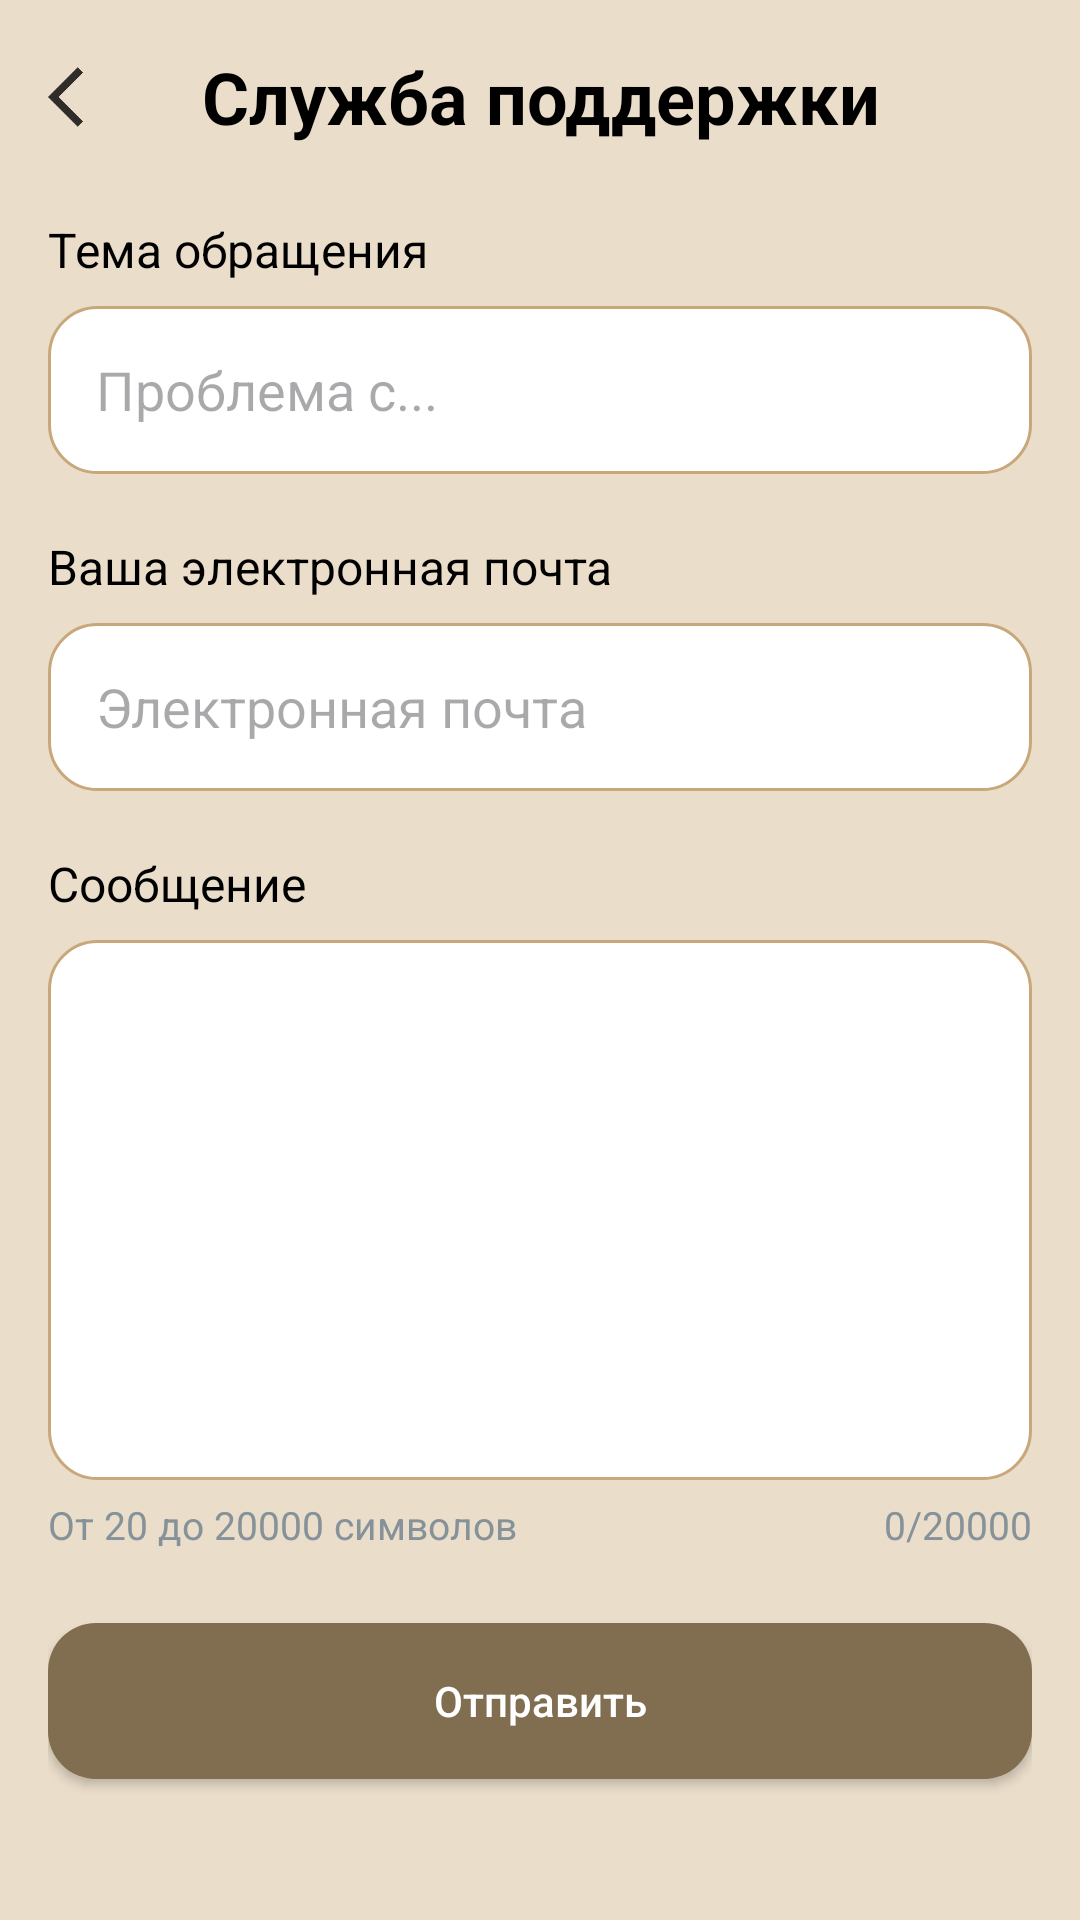

Android layout source for this screen:
<!-- AndroidManifest.xml: application theme Theme.OnlineLibrary -->
<!-- res/layout/fragment_support_service.xml -->
<?xml version="1.0" encoding="utf-8"?>
<androidx.core.widget.NestedScrollView xmlns:android="http://schemas.android.com/apk/res/android"
    xmlns:app="http://schemas.android.com/apk/res-auto"
    android:layout_width="match_parent"
    android:layout_height="match_parent"
    android:background="@color/light_brown"
    android:fillViewport="true">

    <androidx.constraintlayout.widget.ConstraintLayout
        android:layout_width="match_parent"
        android:layout_height="wrap_content"
        android:padding="16dp">

        <ImageView
            android:id="@+id/arrow_back"
            android:layout_width="24dp"
            android:layout_height="24dp"
            android:contentDescription="Назад"
            android:src="@drawable/ic_action_name"
            app:layout_constraintBottom_toBottomOf="@id/sup_ser"
            app:layout_constraintStart_toStartOf="parent"
            app:layout_constraintTop_toTopOf="@id/sup_ser" />

        <TextView
            android:id="@+id/sup_ser"
            android:layout_width="0dp"
            android:layout_height="wrap_content"
            android:layout_marginStart="40dp"
            android:layout_marginEnd="40dp"
            android:gravity="center"
            android:text="@string/support_service"
            android:textColor="@color/black"
            android:textSize="24sp"
            android:textStyle="bold"
            app:layout_constraintEnd_toEndOf="parent"
            app:layout_constraintStart_toStartOf="parent"
            app:layout_constraintTop_toTopOf="parent" />

        <TextView
            android:id="@+id/sup_ser_theme_tv"
            android:layout_width="wrap_content"
            android:layout_height="wrap_content"
            android:layout_marginTop="24dp"
            android:text="@string/subject_of_address"
            android:textColor="@color/black"
            android:textSize="16sp"
            app:layout_constraintStart_toStartOf="parent"
            app:layout_constraintTop_toBottomOf="@id/sup_ser" />

        <EditText
            android:id="@+id/sup_ser_theme_et"
            android:layout_width="0dp"
            android:layout_height="56dp"
            android:layout_marginTop="8dp"
            android:background="@drawable/bg_input"
            android:hint="@string/problem_with"
            android:inputType="text"
            android:paddingHorizontal="16dp"
            app:layout_constraintEnd_toEndOf="parent"
            app:layout_constraintStart_toStartOf="parent"
            app:layout_constraintTop_toBottomOf="@id/sup_ser_theme_tv" />

        <TextView
            android:id="@+id/sup_ser_email_tv"
            android:layout_width="wrap_content"
            android:layout_height="wrap_content"
            android:layout_marginTop="20dp"
            android:text="@string/your_email"
            android:textColor="@color/black"
            android:textSize="16sp"
            app:layout_constraintStart_toStartOf="parent"
            app:layout_constraintTop_toBottomOf="@id/sup_ser_theme_et" />

        <EditText
            android:id="@+id/sup_ser_email_et"
            android:layout_width="0dp"
            android:layout_height="56dp"
            android:layout_marginTop="8dp"
            android:background="@drawable/bg_input"
            android:hint="@string/email"
            android:inputType="textEmailAddress"
            android:paddingHorizontal="16dp"
            app:layout_constraintEnd_toEndOf="parent"
            app:layout_constraintStart_toStartOf="parent"
            app:layout_constraintTop_toBottomOf="@id/sup_ser_email_tv" />

        <TextView
            android:id="@+id/sup_ser_message_tv"
            android:layout_width="wrap_content"
            android:layout_height="wrap_content"
            android:layout_marginTop="20dp"
            android:text="@string/message"
            android:textColor="@color/black"
            android:textSize="16sp"
            app:layout_constraintStart_toStartOf="parent"
            app:layout_constraintTop_toBottomOf="@id/sup_ser_email_et" />

        <EditText
            android:id="@+id/sup_ser_message_et"
            android:layout_width="0dp"
            android:layout_height="180dp"
            android:layout_marginTop="8dp"
            android:background="@drawable/bg_input"
            android:gravity="top"
            android:inputType="textMultiLine"
            android:maxLines="7"
            android:padding="16dp"
            app:layout_constraintEnd_toEndOf="parent"
            app:layout_constraintStart_toStartOf="parent"
            app:layout_constraintTop_toBottomOf="@id/sup_ser_message_tv" />

        <TextView
            android:id="@+id/sup_ser_symbol_need"
            android:layout_width="wrap_content"
            android:layout_height="wrap_content"
            android:layout_marginTop="6dp"
            android:text="@string/from_to_symbols"
            android:textColor="@color/grey"
            android:textSize="13sp"
            app:layout_constraintStart_toStartOf="parent"
            app:layout_constraintTop_toBottomOf="@id/sup_ser_message_et" />

        <TextView
            android:id="@+id/sup_ser_symbol_now"
            android:layout_width="wrap_content"
            android:layout_height="wrap_content"
            android:layout_marginTop="6dp"
            android:text="0/20000"
            android:textColor="@color/grey"
            android:textSize="13sp"
            app:layout_constraintEnd_toEndOf="parent"
            app:layout_constraintTop_toBottomOf="@id/sup_ser_message_et" />

        <androidx.appcompat.widget.AppCompatButton
            android:id="@+id/button"
            android:layout_width="0dp"
            android:layout_height="52dp"
            android:layout_marginTop="24dp"
            android:background="@drawable/bg_primary_button"
            android:backgroundTint="@null"
            android:text="@string/send"
            android:textAllCaps="false"
            android:textColor="@android:color/white"
            app:layout_constraintEnd_toEndOf="parent"
            app:layout_constraintStart_toStartOf="parent"
            app:layout_constraintTop_toBottomOf="@id/sup_ser_symbol_need" />

    </androidx.constraintlayout.widget.ConstraintLayout>
</androidx.core.widget.NestedScrollView>
<!-- resources referenced by this layout -->
<resources>
  <color name="black">#FF000000</color>
  <color name="grey">#869299</color>
  <color name="light_brown">#EADDCA</color>
  <!-- drawable bg_input (drawable) -->
  <?xml version="1.0" encoding="utf-8"?>
  <shape xmlns:android="http://schemas.android.com/apk/res/android">
      <solid android:color="@android:color/white" />
      <corners android:radius="16dp" />
      <stroke
          android:width="1dp"
          android:color="@color/brown" />
  </shape>
  <!-- drawable bg_primary_button (drawable) -->
  <?xml version="1.0" encoding="utf-8"?>
  <shape xmlns:android="http://schemas.android.com/apk/res/android">
      <solid android:color="@color/dark_brown" />
      <corners android:radius="16dp" />
  </shape>
  <!-- drawable ic_action_name: png bitmap (drawable-hdpi, 308 bytes) -->
  <string name="email">Электронная почта</string>
  <string name="from_to_symbols">От 20 до 20000 символов</string>
  <string name="message">Сообщение</string>
  <string name="problem_with">Проблема с...</string>
  <string name="send">Отправить</string>
  <string name="subject_of_address">Тема обращения</string>
  <string name="support_service">Служба поддержки</string>
  <string name="your_email">Ваша электронная почта</string>
  <style name="Theme.OnlineLibrary" parent="Base.Theme.OnlineLibrary" />
  <color name="brown">#C8A87A</color>
  <color name="dark_brown">#816D4F</color>
  <style name="Base.Theme.OnlineLibrary" parent="Theme.Material3.DayNight.NoActionBar">
          
          
      </style>
</resources>
